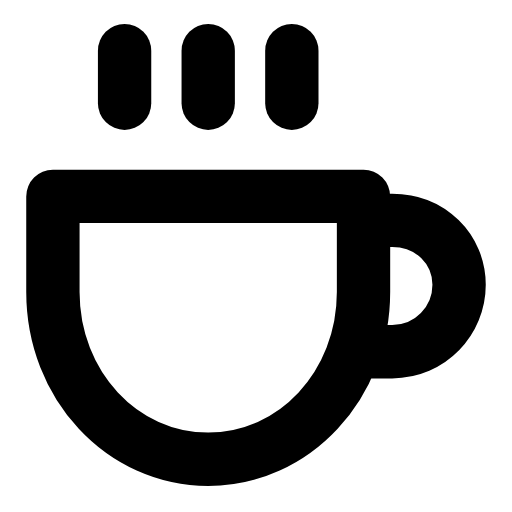
t = 0.00 s
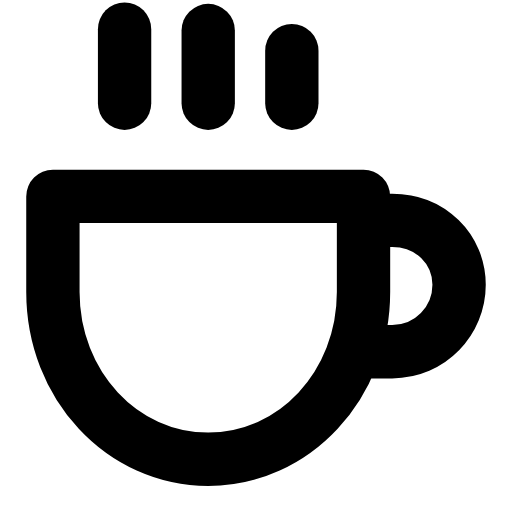
t = 0.28 s
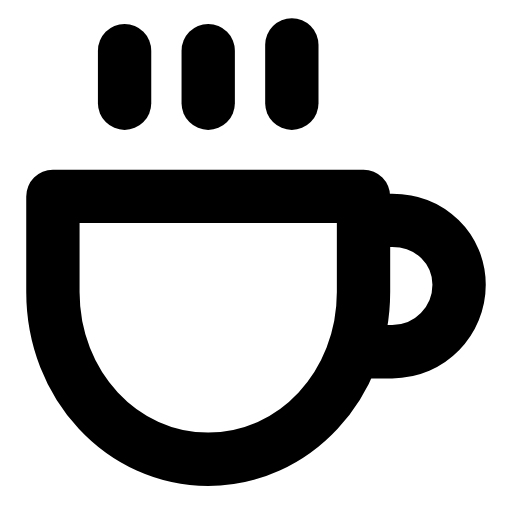
t = 0.57 s
t = 0.85 s: frame unchanged from t = 0.00 s, image omitted
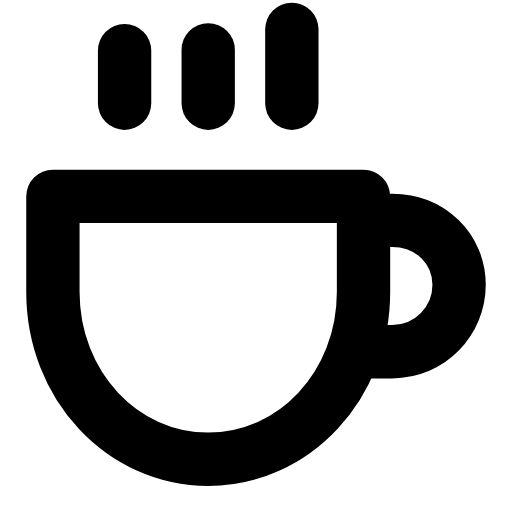
t = 1.13 s
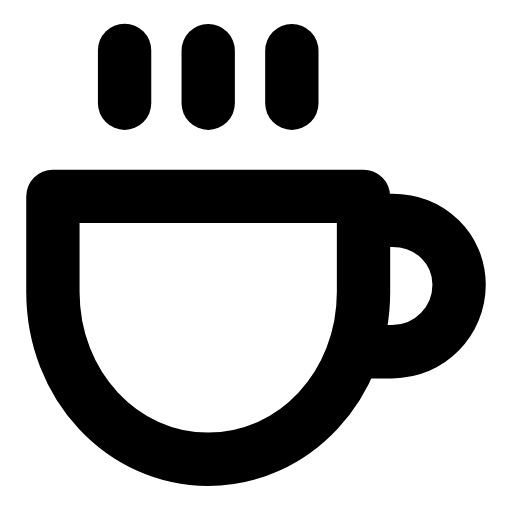
t = 1.42 s

The animated SVG that drew these frames (rendered in a browser with its animation timeline set to each time). Animation: 3 SMIL elements (animate=3); one cycle of 1.70 s, repeats indefinitely.

<svg xmlns="http://www.w3.org/2000/svg" width="24" height="24" viewBox="0 0 24 24" fill="none"><g transform="translate(-2.56 -1.433) scale(1.12)"><path stroke="currentColor" stroke-width="2.232" stroke-linecap="round" stroke-linejoin="round" fill="none" d="M4.5 9.5L17.5 9.5L17.5 13.5C17.5 17.4 14.6 20.5 11 20.5S4.5 17.4 4.5 13.5L4.5 9.5Z"></path><path stroke="currentColor" stroke-width="2.232" stroke-linecap="round" stroke-linejoin="round" fill="none" d="M17.5 10.5L18.7 10.5C20.3 10.5 21.5 11.7 21.5 13.2S20.3 16 18.7 16L17.5 16"></path><line stroke="currentColor" stroke-width="2.232" stroke-linecap="round" stroke-linejoin="round" fill="none" x1="7.5" y1="3.4" x2="7.5" y2="5.6"><animate attributeName="y1" values="3.4;3.4;2.5;3.4;3.4;3.4;3.4;2.5;3.4;3.4;3.4" keyTimes="0;0.045;0.171;0.279;0.45;0.6;0.714;0.786;0.87;0.9;1" dur="1.7s" repeatCount="indefinite" calcMode="spline" keySplines="0.16 1 0.3 1;0.16 1 0.3 1;0.16 1 0.3 1;0.16 1 0.3 1;0.16 1 0.3 1;0.16 1 0.3 1;0.16 1 0.3 1;0.16 1 0.3 1;0.16 1 0.3 1;0.16 1 0.3 1"/></line><line stroke="currentColor" stroke-width="2.232" stroke-linecap="round" stroke-linejoin="round" fill="none" x1="11" y1="3.4" x2="11" y2="5.6"><animate attributeName="y1" values="3.4;3.4;2.5;3.4;3.4;3.4;3.4;2.5;3.4;3.4;3.4" keyTimes="0;0.117;0.243;0.351;0.45;0.6;0.666;0.738;0.822;0.9;1" dur="1.7s" repeatCount="indefinite" calcMode="spline" keySplines="0.16 1 0.3 1;0.16 1 0.3 1;0.16 1 0.3 1;0.16 1 0.3 1;0.16 1 0.3 1;0.16 1 0.3 1;0.16 1 0.3 1;0.16 1 0.3 1;0.16 1 0.3 1;0.16 1 0.3 1"/></line><line stroke="currentColor" stroke-width="2.232" stroke-linecap="round" stroke-linejoin="round" fill="none" x1="14.5" y1="3.4" x2="14.5" y2="5.6"><animate attributeName="y1" values="3.4;3.4;2.5;3.4;3.4;3.4;3.4;2.5;3.4;3.4;3.4" keyTimes="0;0.189;0.315;0.414;0.45;0.6;0.624;0.69;0.774;0.9;1" dur="1.7s" repeatCount="indefinite" calcMode="spline" keySplines="0.16 1 0.3 1;0.16 1 0.3 1;0.16 1 0.3 1;0.16 1 0.3 1;0.16 1 0.3 1;0.16 1 0.3 1;0.16 1 0.3 1;0.16 1 0.3 1;0.16 1 0.3 1;0.16 1 0.3 1"/></line></g></svg>
